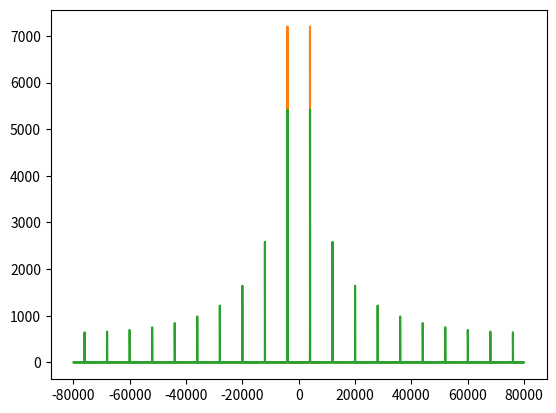

The matplotlib source for this figure:
#!/usr/bin/env python3
# -*- coding: utf-8 -*-
"""
Created on Sat Jun  6 21:05:38 2020

[redacted]
"""

import numpy as np
import matplotlib.pyplot as plt

def us(x, L=1, fa =1, fc=1):    
    ta = 1/(fa * L)
    alpha = ta/(ta + (1 / (2 * np.pi * fc)))
    
    y_us = np.zeros(x.size * L)
        
    for i in range(1, y_us.size):
        x_us = x[int(i/L)] if i%L == 0 else 0
        y_us[i] = alpha*x_us + (1-alpha)*y_us[i-1]
    return y_us
        
L=10
fc = 5000

fs = 4000 
fa = 16000

t = np.linspace(0, 1, fa)
x = np.sin(2 * np.pi * fs * t)

x_f = abs(np.fft.fft(x))
f = np.fft.fftfreq(t.size, d=(1/fa))

x_us = us(x, L, fa, fc)
#x_us2 = us(x_us, 1, fa*L, fc)

x_us_f = abs(np.fft.fft(x_us))
f_us = np.fft.fftfreq(x_us_f.size, 1/(L*fa))

plt.plot(t, x)
plt.show()

plt.plot(f, x_f)
plt.show()

plt.plot(f_us, x_us_f)
plt.show()